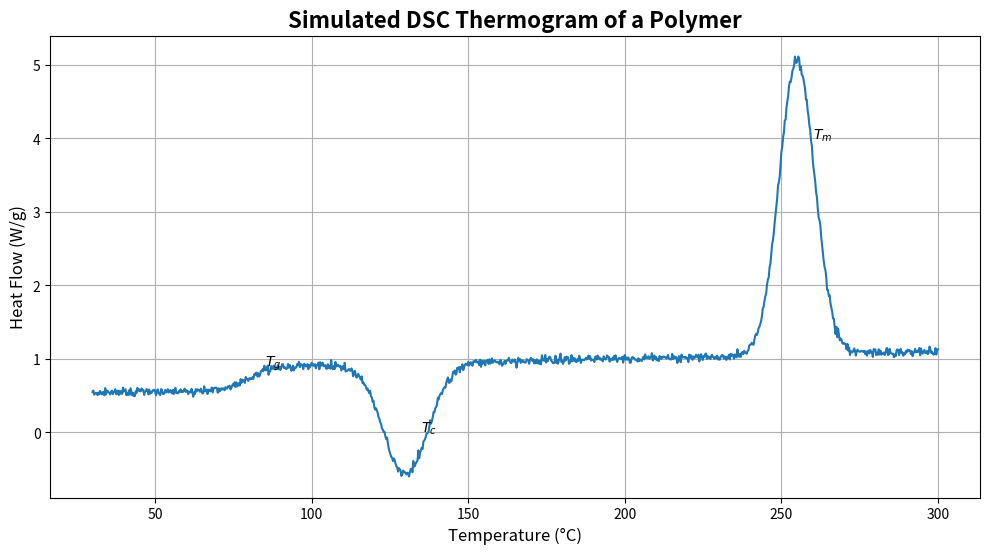
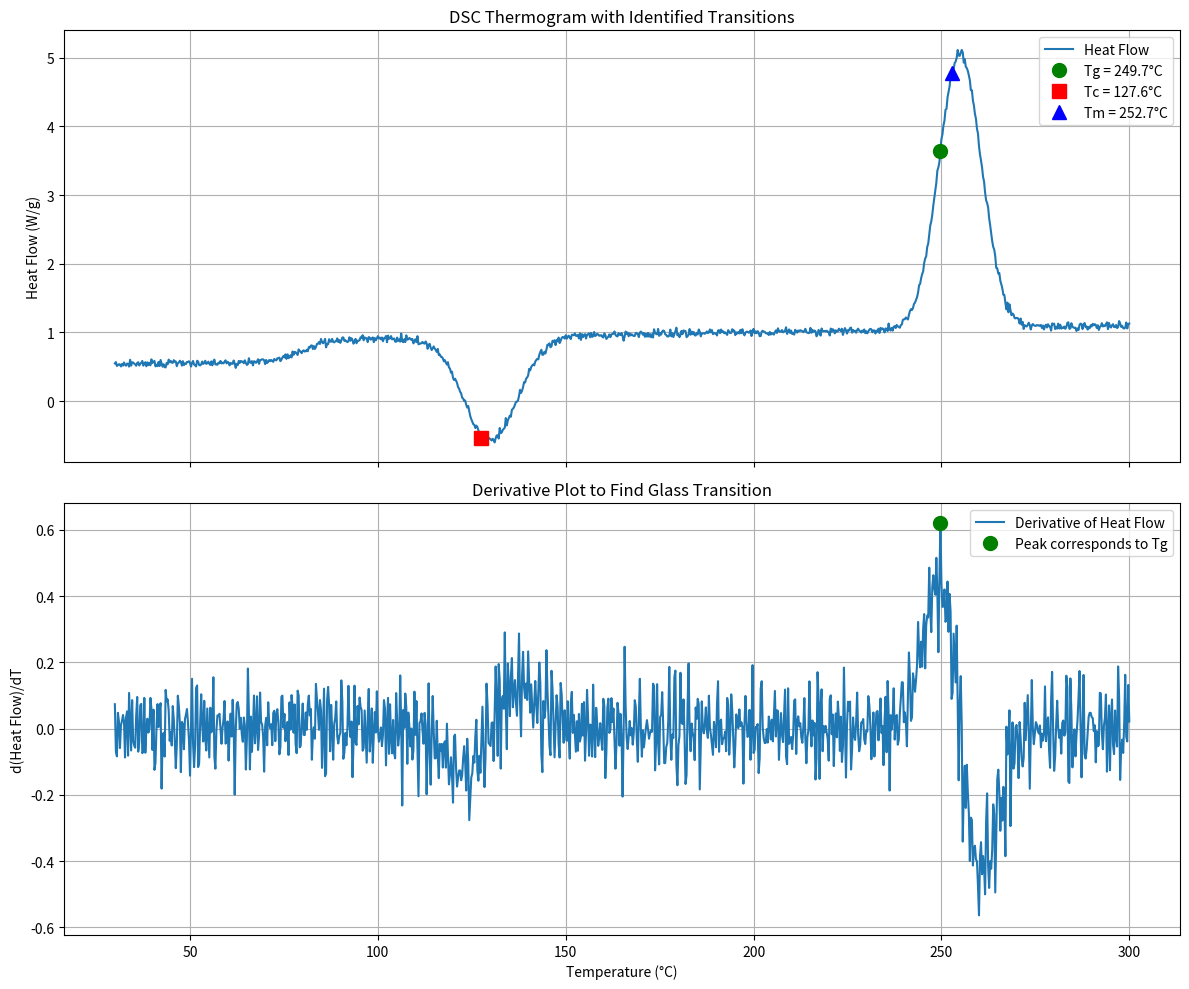

Reproduce these figures in Python, in order.
import numpy as np
import matplotlib.pyplot as plt
from scipy.signal import find_peaks

# --- Part 2: Simulate a DSC Thermogram ---
# We will simulate a thermogram for a semi-crystalline polymer like PET
# that is heated from below its glass transition temperature.

temperature = np.linspace(30, 300, 1000) # C

# 1. Create a baseline
baseline = 0.001 * temperature + 0.5

# 2. Add the glass transition (a step change modeled with a sigmoid)
Tg_midpoint = 80 # C
Tg_step_height = 0.3
glass_transition = Tg_step_height / (1 + np.exp(-(temperature - Tg_midpoint) / 3.0))

# 3. Add an exothermic crystallization peak (negative peak)
Tc = 130 # C
crystallization = -1.5 * np.exp(-((temperature - Tc) / 10)**2)

# 4. Add an endothermic melting peak (positive peak)
Tm = 255 # C
melting = 4.0 * np.exp(-((temperature - Tm) / 8)**2)

# Combine all features
heat_flow = baseline + glass_transition + crystallization + melting
heat_flow += np.random.normal(0, 0.03, size=heat_flow.shape) # Add noise

# --- Plot the Thermogram ---
plt.figure(figsize=(12, 6))
plt.plot(temperature, heat_flow)
plt.title('Simulated DSC Thermogram of a Polymer', fontsize=16, weight='bold')
plt.xlabel('Temperature (°C)', fontsize=12)
plt.ylabel('Heat Flow (W/g)', fontsize=12)
plt.text(85, 0.9, '$T_g$')
plt.text(135, 0, '$T_c$')
plt.text(260, 4.0, '$T_m$')
plt.grid(True)
plt.show()

# --- 1. Find the Glass Transition (Tg) ---
# The glass transition is a step in the heat flow, which means it is a peak
# in the *first derivative* of the heat flow.
heat_flow_derivative = np.gradient(heat_flow, temperature)
tg_peak_index = np.argmax(heat_flow_derivative)
Tg = temperature[tg_peak_index]

# --- 2. Find the Crystallization (Tc) and Melting (Tm) Peaks ---
# Find exothermic peaks (negative) by finding peaks in the -1*heat_flow signal
tc_peak_indices, _ = find_peaks(-heat_flow, height=0.5)
Tc_found = temperature[tc_peak_indices][0]

# Find endothermic peaks (positive)
tm_peak_indices, _ = find_peaks(heat_flow, height=2.0)
Tm_found = temperature[tm_peak_indices][0]

print("--- Analysis Complete ---")
print(f"Glass Transition Temperature (Tg) found at: {Tg:.1f} °C")
print(f"Crystallization Temperature (Tc) found at: {Tc_found:.1f} °C")
print(f"Melting Temperature (Tm) found at:      {Tm_found:.1f} °C")

# --- Visualize the Analysis ---
fig, (ax1, ax2) = plt.subplots(2, 1, figsize=(12, 10), sharex=True)

# Plot the main thermogram with found peaks
ax1.plot(temperature, heat_flow, label='Heat Flow')
ax1.plot(Tg, heat_flow[tg_peak_index], 'go', markersize=10, label=f'Tg = {Tg:.1f}°C')
ax1.plot(Tc_found, heat_flow[tc_peak_indices[0]], 'rs', markersize=10, label=f'Tc = {Tc_found:.1f}°C')
ax1.plot(Tm_found, heat_flow[tm_peak_indices[0]], 'b^', markersize=10, label=f'Tm = {Tm_found:.1f}°C')
ax1.set_ylabel('Heat Flow (W/g)')
ax1.set_title('DSC Thermogram with Identified Transitions')
ax1.legend()
ax1.grid(True)

# Plot the derivative to show how Tg was found
ax2.plot(temperature, heat_flow_derivative, label='Derivative of Heat Flow')
ax2.plot(Tg, heat_flow_derivative[tg_peak_index], 'go', markersize=10, label=f'Peak corresponds to Tg')
ax2.set_xlabel('Temperature (°C)')
ax2.set_ylabel('d(Heat Flow)/dT')
ax2.set_title('Derivative Plot to Find Glass Transition')
ax2.legend()
ax2.grid(True)

plt.tight_layout()
plt.show()
